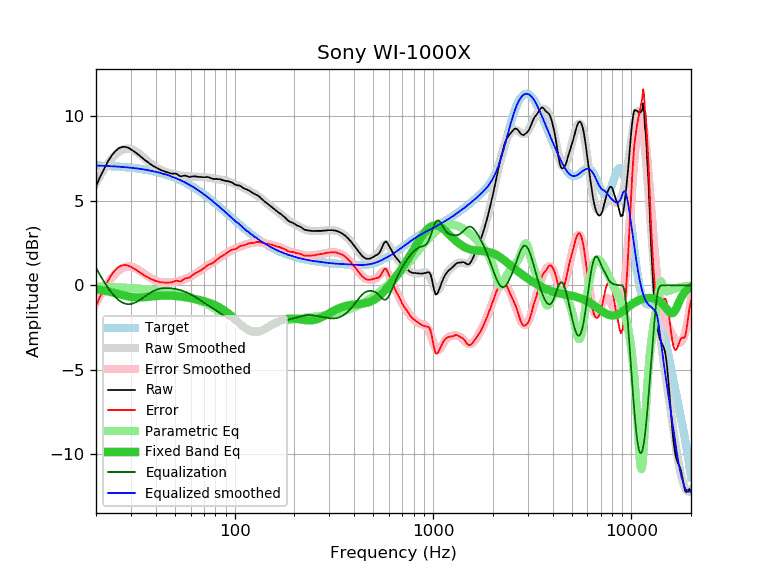

The data file committed next to this chart (first rows):
frequency, raw, error, smoothed, error_smoothed, equalization, parametric_eq, equalized_raw, equalized_smoothed, target
20, 5.86, -1.23, 6.06, -1.04, 1.04, -0.23, 6.90, 7.09, 7.09
21, 6.43, -0.65, 6.50, -0.59, 0.59, -0.27, 7.02, 7.09, 7.09
22, 6.90, -0.17, 6.88, -0.19, 0.19, -0.31, 7.10, 7.08, 7.08
23, 7.34, 0.28, 7.22, 0.15, -0.15, -0.36, 7.19, 7.07, 7.07
24, 7.69, 0.64, 7.50, 0.44, -0.44, -0.41, 7.25, 7.05, 7.05
25, 7.93, 0.89, 7.73, 0.69, -0.69, -0.46, 7.25, 7.04, 7.04
26, 8.11, 1.09, 7.91, 0.88, -0.88, -0.52, 7.24, 7.03, 7.03
27, 8.19, 1.18, 8.02, 1.01, -1.01, -0.57, 7.19, 7.01, 7.01
28, 8.20, 1.21, 8.08, 1.09, -1.09, -0.61, 7.12, 7.00, 7.00
29, 8.15, 1.17, 8.10, 1.11, -1.11, -0.65, 7.04, 6.98, 6.98
30, 8.05, 1.09, 8.07, 1.10, -1.10, -0.68, 6.95, 6.96, 6.96
31, 7.94, 1.00, 8.00, 1.05, -1.05, -0.70, 6.89, 6.95, 6.95
32, 7.82, 0.90, 7.91, 0.98, -0.98, -0.71, 6.84, 6.93, 6.93
33, 7.70, 0.80, 7.79, 0.89, -0.89, -0.72, 6.81, 6.90, 6.90
34, 7.57, 0.69, 7.67, 0.79, -0.79, -0.71, 6.79, 6.88, 6.88
35, 7.45, 0.59, 7.54, 0.68, -0.68, -0.70, 6.77, 6.86, 6.86
36, 7.34, 0.51, 7.42, 0.58, -0.58, -0.69, 6.76, 6.83, 6.84
37, 7.24, 0.43, 7.30, 0.49, -0.49, -0.68, 6.75, 6.81, 6.81
38, 7.14, 0.36, 7.19, 0.41, -0.41, -0.66, 6.74, 6.78, 6.78
39, 7.06, 0.31, 7.09, 0.34, -0.34, -0.65, 6.73, 6.75, 6.75
40, 6.98, 0.26, 7.00, 0.28, -0.28, -0.63, 6.70, 6.72, 6.73
41, 6.92, 0.23, 6.93, 0.23, -0.23, -0.62, 6.69, 6.69, 6.69
42, 6.85, 0.19, 6.86, 0.20, -0.20, -0.61, 6.65, 6.66, 6.66
43, 6.80, 0.17, 6.81, 0.18, -0.18, -0.61, 6.63, 6.63, 6.63
44, 6.76, 0.17, 6.76, 0.16, -0.16, -0.60, 6.60, 6.60, 6.60
45, 6.71, 0.15, 6.72, 0.16, -0.16, -0.60, 6.56, 6.56, 6.56
46, 6.68, 0.16, 6.68, 0.16, -0.16, -0.60, 6.52, 6.52, 6.52
47, 6.65, 0.17, 6.65, 0.16, -0.16, -0.61, 6.49, 6.49, 6.49
48, 6.62, 0.18, 6.62, 0.18, -0.18, -0.61, 6.45, 6.45, 6.45
49, 6.61, 0.21, 6.60, 0.19, -0.19, -0.62, 6.42, 6.41, 6.41
50, 6.62, 0.26, 6.57, 0.21, -0.21, -0.63, 6.42, 6.37, 6.37
51, 6.60, 0.28, 6.55, 0.23, -0.23, -0.64, 6.38, 6.33, 6.33
52, 6.53, 0.25, 6.53, 0.25, -0.25, -0.65, 6.28, 6.28, 6.28
53, 6.46, 0.22, 6.52, 0.28, -0.28, -0.66, 6.19, 6.24, 6.24
54, 6.45, 0.26, 6.50, 0.30, -0.30, -0.67, 6.15, 6.20, 6.20
55, 6.48, 0.33, 6.48, 0.34, -0.34, -0.69, 6.15, 6.15, 6.15
56, 6.50, 0.40, 6.47, 0.37, -0.37, -0.70, 6.13, 6.10, 6.10
57, 6.47, 0.42, 6.46, 0.41, -0.41, -0.72, 6.07, 6.06, 6.06
58, 6.44, 0.44, 6.45, 0.45, -0.45, -0.73, 6.00, 6.01, 6.01
59, 6.41, 0.45, 6.45, 0.49, -0.49, -0.75, 5.93, 5.96, 5.96
60, 6.43, 0.52, 6.44, 0.53, -0.53, -0.76, 5.90, 5.91, 5.91
61, 6.44, 0.58, 6.44, 0.58, -0.58, -0.78, 5.87, 5.86, 5.86
62, 6.45, 0.64, 6.44, 0.63, -0.63, -0.80, 5.83, 5.81, 5.81
63, 6.45, 0.70, 6.43, 0.68, -0.68, -0.81, 5.78, 5.76, 5.76
64, 6.44, 0.74, 6.43, 0.73, -0.73, -0.83, 5.72, 5.71, 5.71
65, 6.43, 0.78, 6.43, 0.78, -0.78, -0.85, 5.66, 5.66, 5.66
66, 6.42, 0.82, 6.43, 0.83, -0.83, -0.87, 5.60, 5.60, 5.60
67, 6.41, 0.86, 6.43, 0.88, -0.88, -0.88, 5.54, 5.55, 5.55
68, 6.41, 0.92, 6.42, 0.92, -0.92, -0.90, 5.49, 5.50, 5.50
69, 6.40, 0.96, 6.42, 0.97, -0.97, -0.92, 5.43, 5.44, 5.44
70, 6.40, 1.02, 6.41, 1.02, -1.02, -0.94, 5.38, 5.39, 5.39
71, 6.40, 1.07, 6.40, 1.07, -1.07, -0.96, 5.34, 5.34, 5.34
72, 6.41, 1.13, 6.39, 1.11, -1.11, -0.98, 5.30, 5.28, 5.28
73, 6.41, 1.19, 6.39, 1.16, -1.16, -1.00, 5.26, 5.23, 5.23
74, 6.40, 1.23, 6.38, 1.20, -1.20, -1.03, 5.20, 5.17, 5.17
75, 6.37, 1.26, 6.36, 1.25, -1.25, -1.05, 5.13, 5.12, 5.12
76, 6.34, 1.28, 6.35, 1.29, -1.29, -1.08, 5.05, 5.06, 5.06
77, 6.31, 1.30, 6.34, 1.33, -1.33, -1.10, 4.98, 5.01, 5.01
78, 6.30, 1.35, 6.33, 1.38, -1.38, -1.13, 4.93, 4.96, 4.96
79, 6.29, 1.39, 6.32, 1.42, -1.42, -1.16, 4.88, 4.90, 4.90
... 553 more rows
